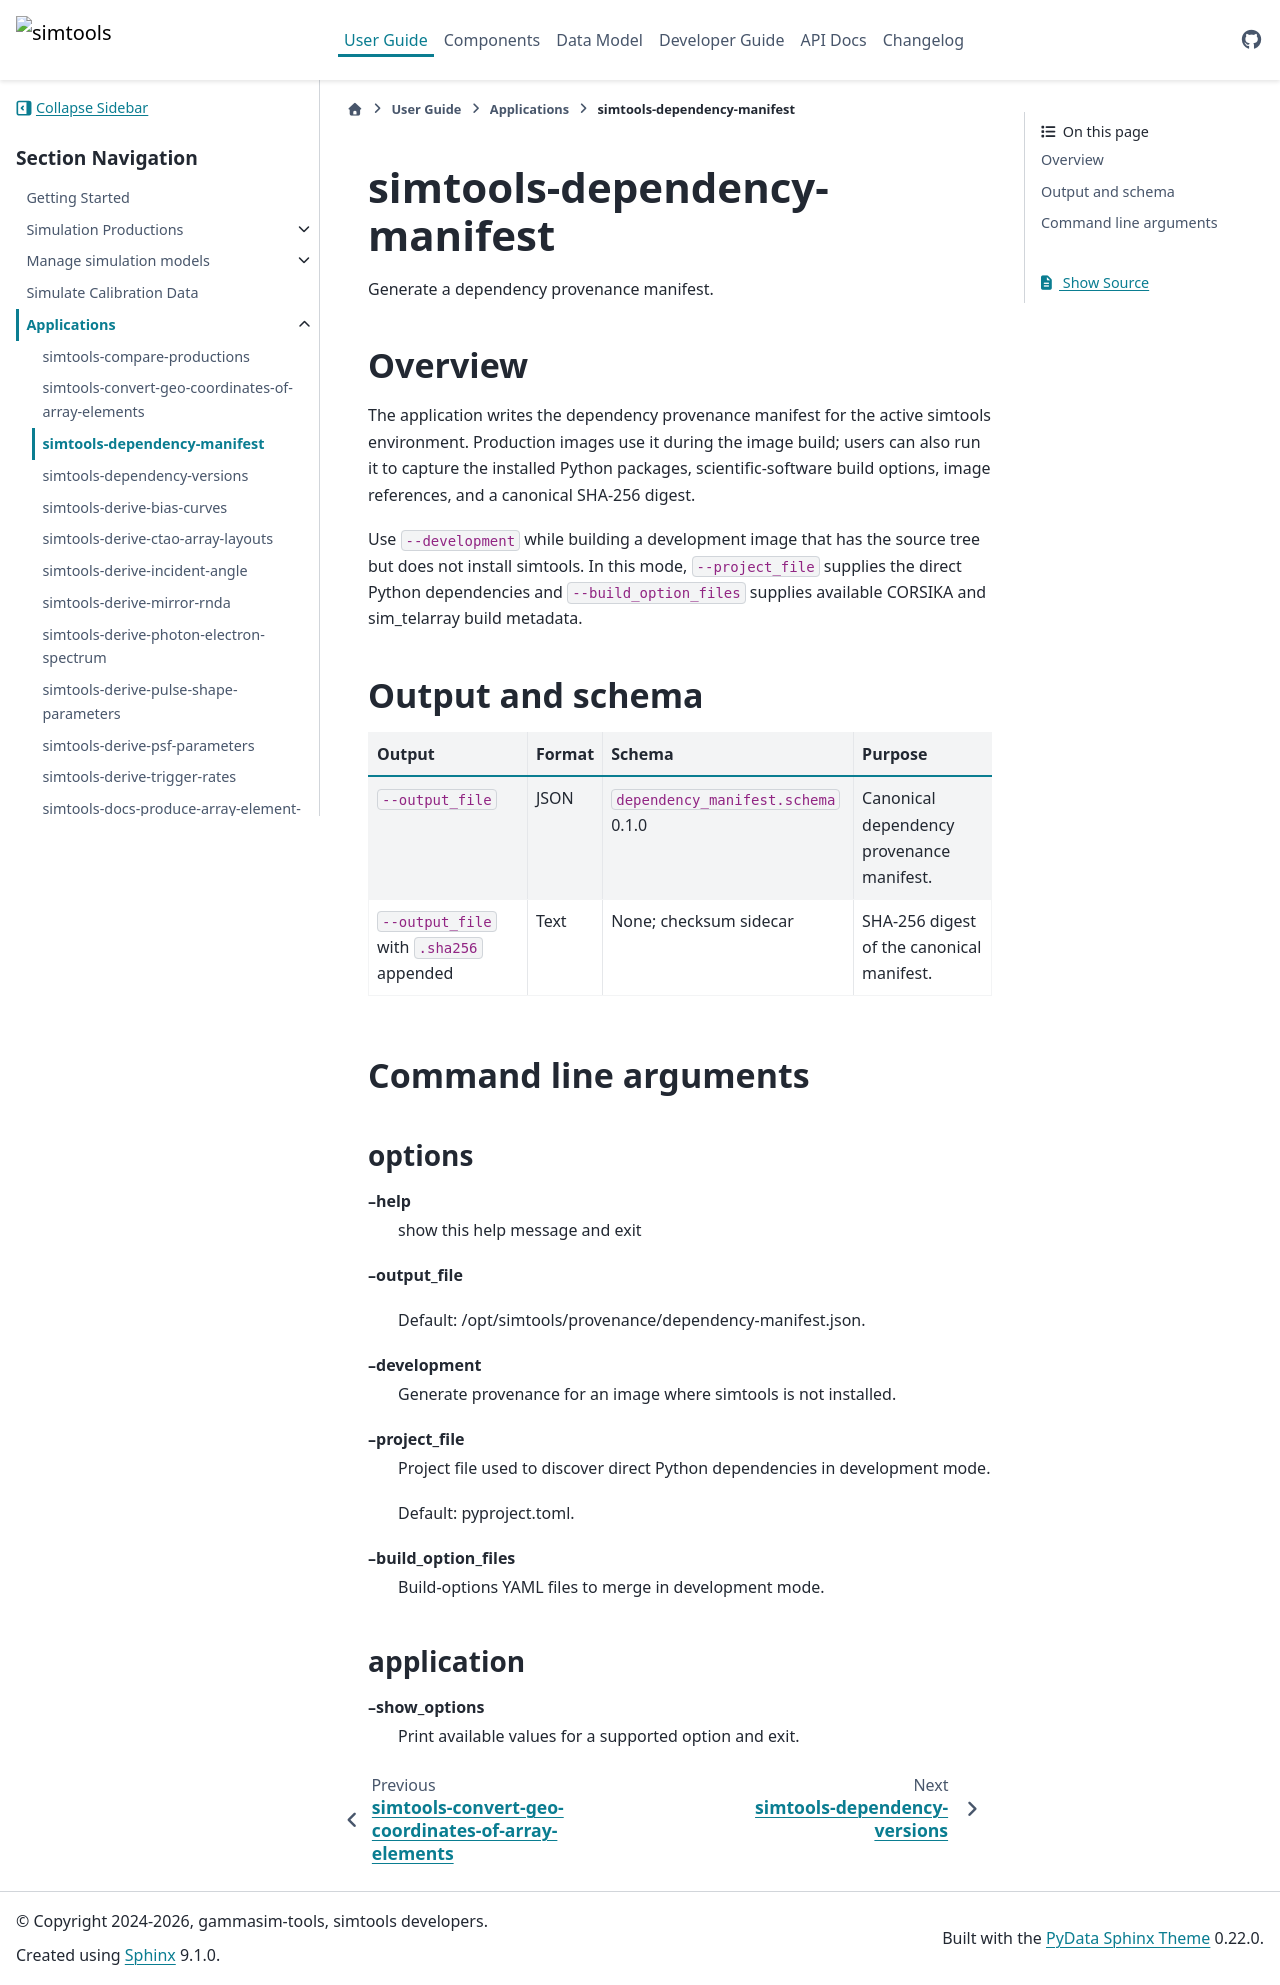

repository: gammasim/simtools · page: v0.38.1/user-guide/applications/simtools-dependency-manifest.html · generator: sphinx

# simtools-dependency-manifest

```{eval-rst}
.. automodule:: simtools.applications.dependency_manifest
   :members:
   :exclude-members: main
```

## Overview

The application writes the dependency provenance manifest for the active simtools environment.
Production images use it during the image build; users can also run it to capture the installed
Python packages, scientific-software build options, image references, and a canonical SHA-256
digest.

Use `--development` while building a development image that has the source tree but does not
install simtools. In this mode, `--project_file` supplies the direct Python dependencies and
`--build_option_files` supplies available CORSIKA and sim_telarray build metadata.

## Output and schema

| Output | Format | Schema | Purpose |
| --- | --- | --- | --- |
| `--output_file` | JSON | `dependency_manifest.schema` 0.1.0 | Canonical dependency provenance manifest. |
| `--output_file` with `.sha256` appended | Text | None; checksum sidecar | SHA-256 digest of the canonical manifest. |

## Command line arguments

```{eval-rst}
.. simtools-cli-help::
   :application: dependency_manifest
   :no-heading:
```
